Image classification data set "dataset_split" (Ibad2004/plant_Disease_detection on GitHub). Class labels (15): pepper bell bacterial spot, pepper bell healthy, potato early blight, potato late blight, potato healthy, tomato bacterial spot, tomato early blight, tomato late blight, tomato leaf mold, tomato septoria leaf spot, tomato two-spotted spider mite, tomato target spot, tomato yellow leaf curl virus, tomato mosaic virus, tomato healthy.

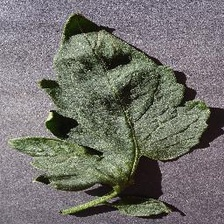
Label: tomato healthy

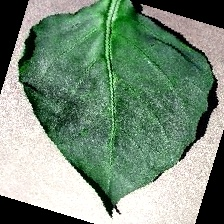
Label: pepper bell healthy

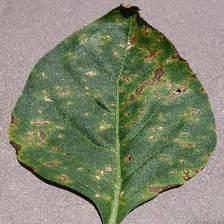
Label: pepper bell bacterial spot

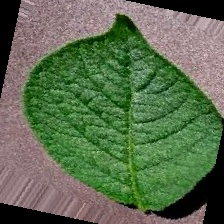
Label: potato healthy

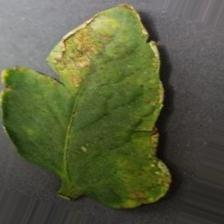
Label: tomato bacterial spot

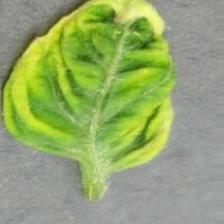
Label: tomato yellow leaf curl virus
